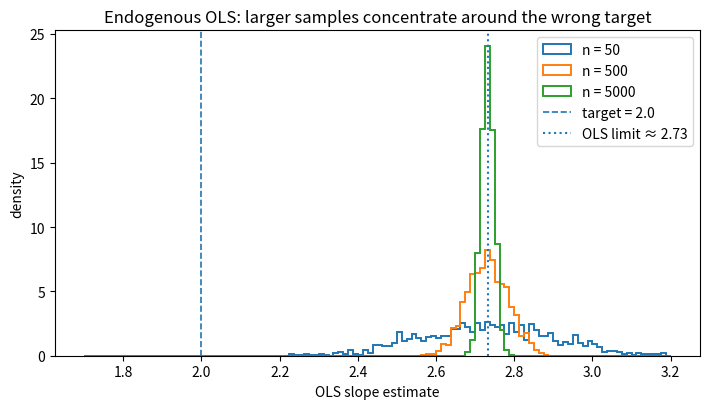

The matplotlib source for this figure:
from pathlib import Path

import matplotlib
matplotlib.use("Agg")
import matplotlib.pyplot as plt
import numpy as np

BETA_X = 2.0
GAMMA_Z = 1.5
RHO = 0.8
REPS = 1000
SAMPLE_SIZES = [50, 500, 5000]
SEED = 20261018

# Match Var(X) across the exogenous and endogenous cases.
X_SD = np.sqrt(1 + RHO**2)


def ols_slope(x, y):
    x_centered = x - x.mean()
    return np.sum(x_centered * (y - y.mean())) / np.sum(x_centered**2)


def simulate_slope(rng, n, endogenous):
    z = rng.normal(size=n)
    v = rng.normal(size=n)
    epsilon = rng.normal(size=n)

    if endogenous:
        x = RHO * z + v
    else:
        x = X_SD * v

    y = 1 + BETA_X * x + GAMMA_Z * z + epsilon
    return ols_slope(x, y)


def main():
    rng = np.random.default_rng(SEED)
    theoretical_limit = BETA_X + GAMMA_Z * RHO / (RHO**2 + 1)

    estimates_by_case = {}

    print(f"Target beta_x in the data-generating process: {BETA_X:.4f}")
    print(f"Endogenous-case probability limit: {theoretical_limit:.4f}")
    print()
    print(f"{'scenario':<12} {'n':>6} {'mean':>9} {'sd':>9}")

    for n in SAMPLE_SIZES:
        for endogenous in [False, True]:
            estimates = np.array(
                [simulate_slope(rng, n, endogenous) for _ in range(REPS)]
            )
            estimates_by_case[(n, endogenous)] = estimates

            scenario = "endogenous" if endogenous else "exogenous"
            print(
                f"{scenario:<12} {n:>6} "
                f"{estimates.mean():>9.4f} "
                f"{estimates.std(ddof=1):>9.4f}"
            )

    fig, ax = plt.subplots(figsize=(7.2, 4.2))
    bins = np.linspace(1.7, 3.2, 121)

    for n in SAMPLE_SIZES:
        ax.hist(
            estimates_by_case[(n, True)],
            bins=bins,
            density=True,
            histtype="step",
            linewidth=1.4,
            label=f"n = {n}",
        )

    ax.axvline(
        BETA_X,
        linestyle="--",
        linewidth=1.2,
        label="target = 2.0",
    )
    ax.axvline(
        theoretical_limit,
        linestyle=":",
        linewidth=1.5,
        label=f"OLS limit ≈ {theoretical_limit:.2f}",
    )
    ax.set_xlabel("OLS slope estimate")
    ax.set_ylabel("density")
    ax.set_title(
        "Endogenous OLS: larger samples concentrate around the wrong target"
    )
    ax.legend()

    fig.tight_layout()

    output_path = Path("images/endogeneity-sample-size.webp")
    output_path.parent.mkdir(parents=True, exist_ok=True)
    fig.savefig(output_path, dpi=140)
    plt.close(fig)


if __name__ == "__main__":
    main()
